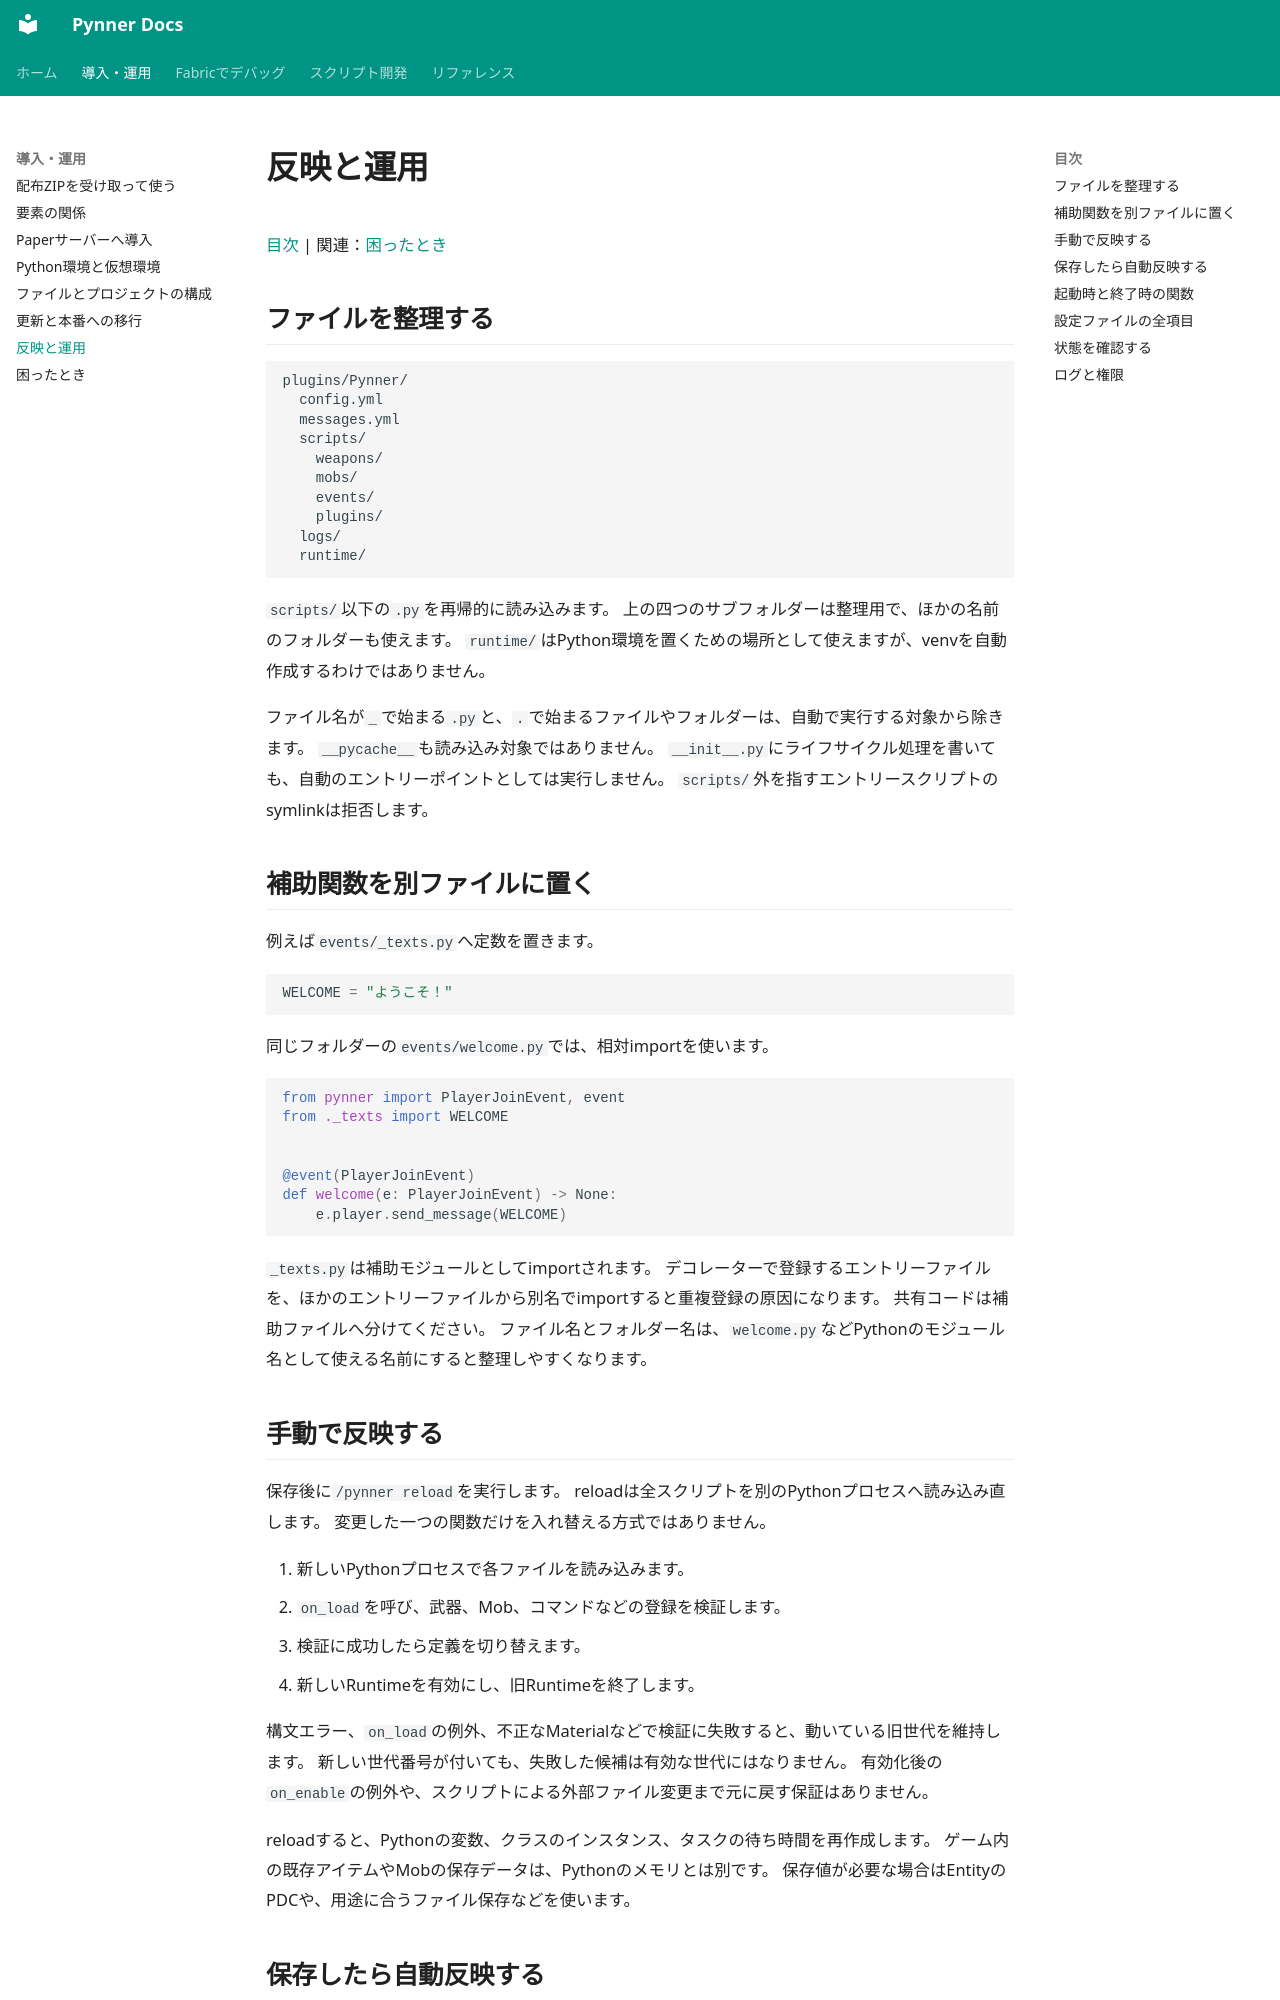

repository: nehaverse-net/minepynner · page: operations.html · generator: mkdocs

# 反映と運用

[目次](index.md) | 関連：[困ったとき](troubleshooting.md)

## ファイルを整理する

```text
plugins/Pynner/
  config.yml
  messages.yml
  scripts/
    weapons/
    mobs/
    events/
    plugins/
  logs/
  runtime/
```

`scripts/`以下の`.py`を再帰的に読み込みます。
上の四つのサブフォルダーは整理用で、ほかの名前のフォルダーも使えます。
`runtime/`はPython環境を置くための場所として使えますが、venvを自動作成するわけではありません。

ファイル名が`_`で始まる`.py`と、`.`で始まるファイルやフォルダーは、自動で実行する対象から除きます。
`__pycache__`も読み込み対象ではありません。
`__init__.py`にライフサイクル処理を書いても、自動のエントリーポイントとしては実行しません。
`scripts/`外を指すエントリースクリプトのsymlinkは拒否します。

## 補助関数を別ファイルに置く

例えば`events/_texts.py`へ定数を置きます。

```python
WELCOME = "ようこそ！"
```

同じフォルダーの`events/welcome.py`では、相対importを使います。

```python
from pynner import PlayerJoinEvent, event
from ._texts import WELCOME


@event(PlayerJoinEvent)
def welcome(e: PlayerJoinEvent) -> None:
    e.player.send_message(WELCOME)
```

`_texts.py`は補助モジュールとしてimportされます。
デコレーターで登録するエントリーファイルを、ほかのエントリーファイルから別名でimportすると重複登録の原因になります。
共有コードは補助ファイルへ分けてください。
ファイル名とフォルダー名は、`welcome.py`などPythonのモジュール名として使える名前にすると整理しやすくなります。

## 手動で反映する

保存後に`/pynner reload`を実行します。
reloadは全スクリプトを別のPythonプロセスへ読み込み直します。
変更した一つの関数だけを入れ替える方式ではありません。

1. 新しいPythonプロセスで各ファイルを読み込みます。
2. `on_load`を呼び、武器、Mob、コマンドなどの登録を検証します。
3. 検証に成功したら定義を切り替えます。
4. 新しいRuntimeを有効にし、旧Runtimeを終了します。

構文エラー、`on_load`の例外、不正なMaterialなどで検証に失敗すると、動いている旧世代を維持します。
新しい世代番号が付いても、失敗した候補は有効な世代にはなりません。
有効化後の`on_enable`の例外や、スクリプトによる外部ファイル変更まで元に戻す保証はありません。

reloadすると、Pythonの変数、クラスのインスタンス、タスクの待ち時間を再作成します。
ゲーム内の既存アイテムやMobの保存データは、Pythonのメモリとは別です。
保存値が必要な場合はEntityのPDCや、用途に合うファイル保存などを使います。
